3-way image classification set "Water_images" from GitHub (sk1252k5/Water_Quality); label vocabulary: bersih, keruh, kotor.

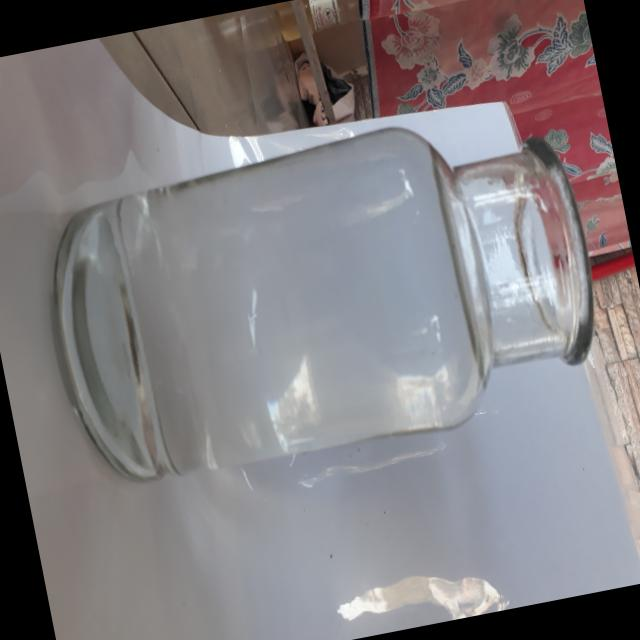
Label: bersih

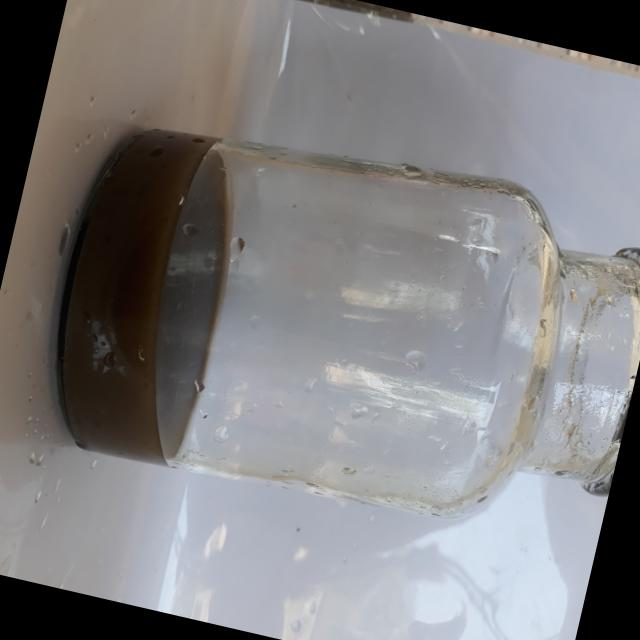
Label: kotor

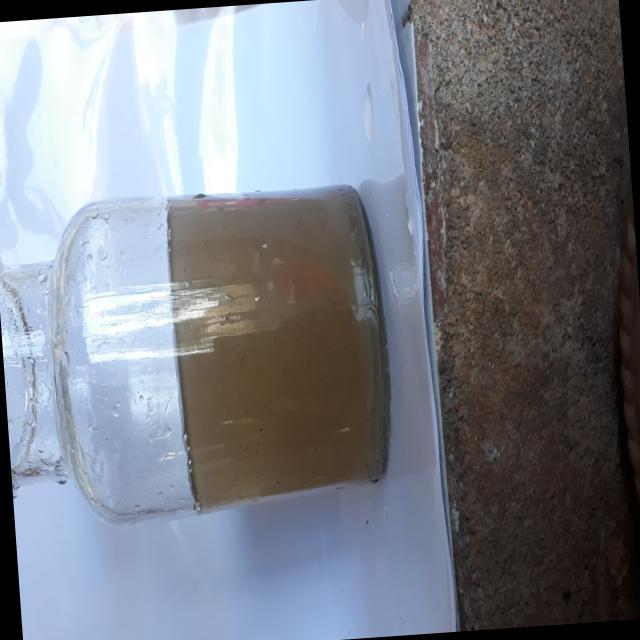
Label: kotor

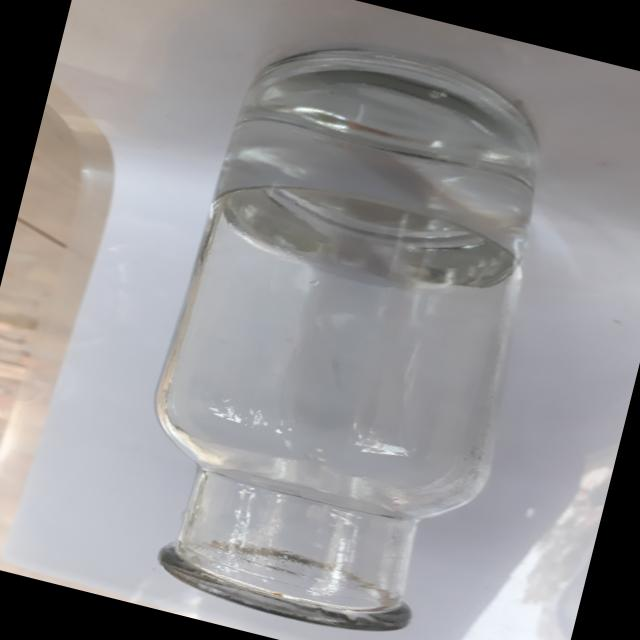
Label: bersih

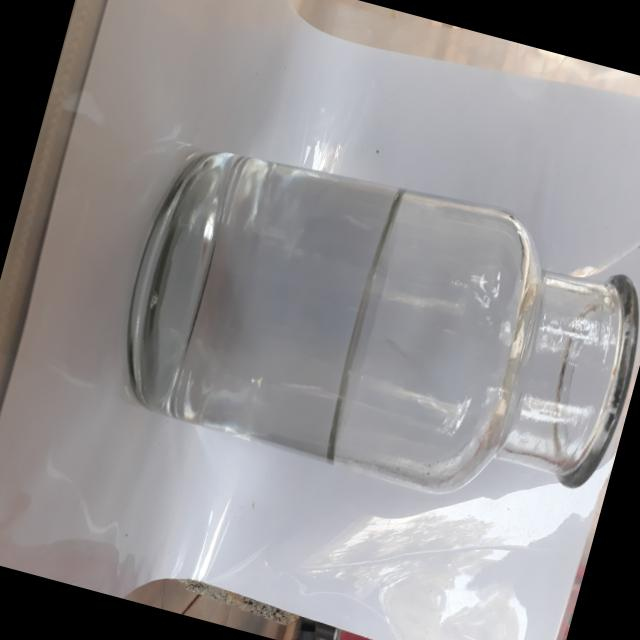
Label: bersih

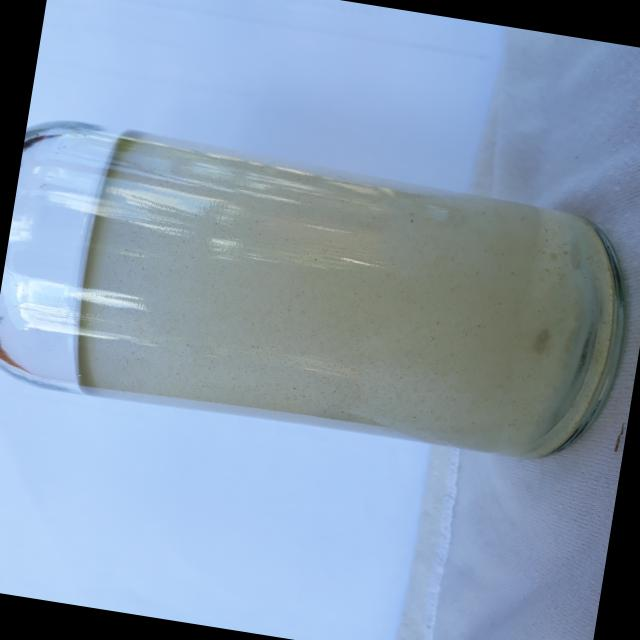
Label: keruh
